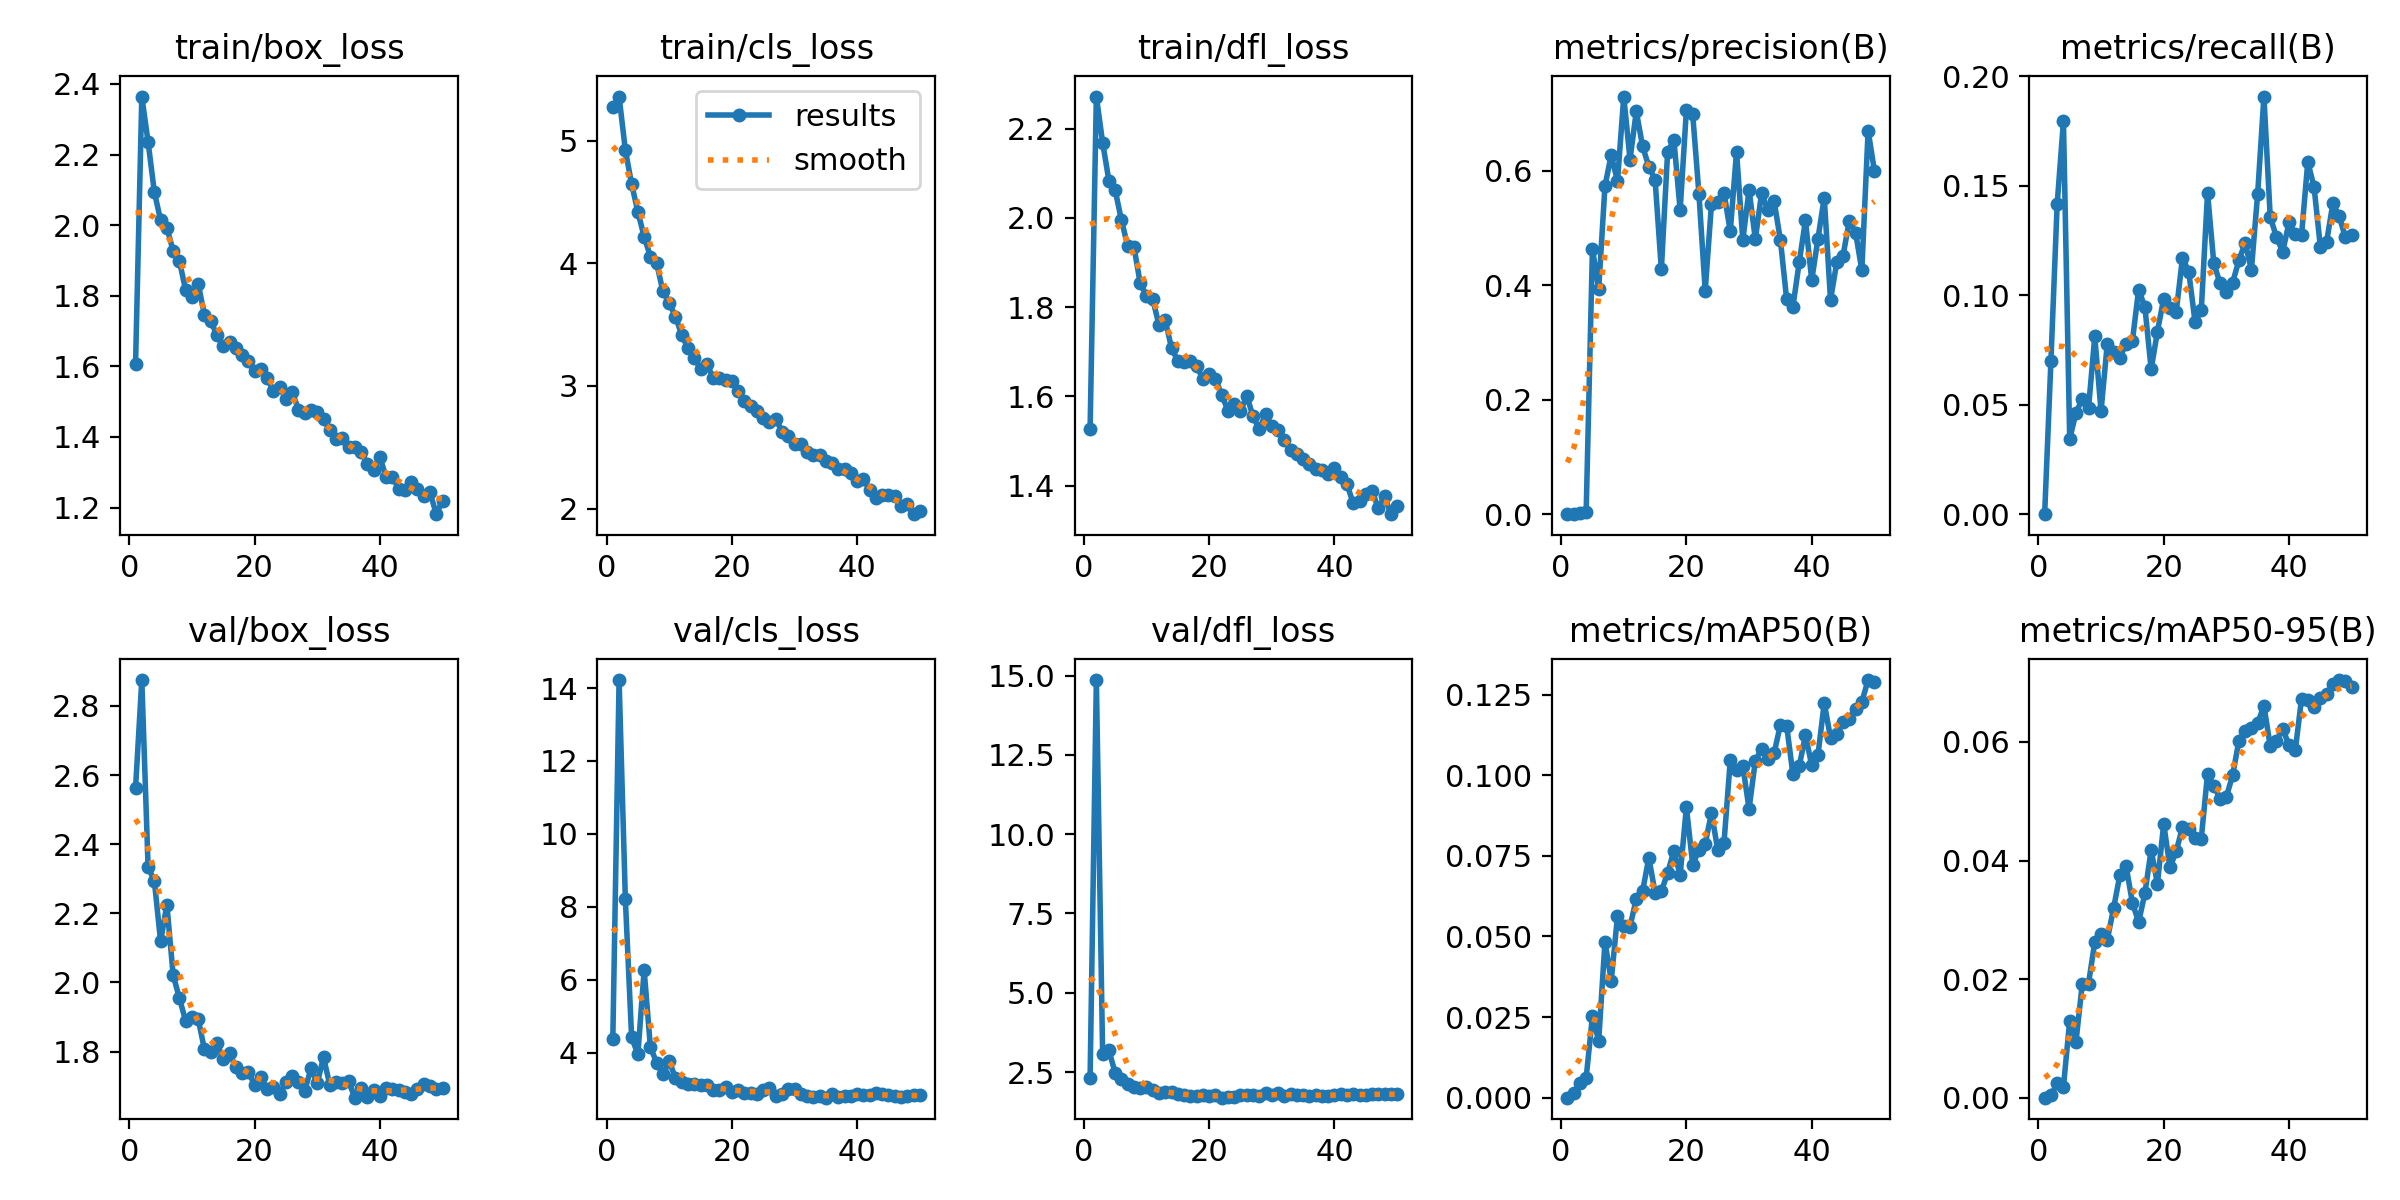

The file beside this chart, header and first rows:
epoch, train/box_loss, train/cls_loss, train/dfl_loss, metrics/precision(B), metrics/recall(B), metrics/mAP50(B), metrics/mAP50-95(B), val/box_loss, val/cls_loss, val/dfl_loss, lr/pg0, lr/pg1, lr/pg2
1, 1.607, 5.278, 1.527, 0, 0, 0, 0, 2.562, 4.379, 2.312, 0.002, 0.002, 0.002
2, 2.364, 5.359, 2.272, 0.00062, 0.06986, 0.00144, 0.00037, 2.875, 14.22, 14.86, 0.00196, 0.00196, 0.00196
3, 2.236, 4.923, 2.169, 0.00252, 0.1417, 0.00462, 0.00243, 2.335, 8.215, 3.072, 0.001921, 0.001921, 0.001921
4, 2.094, 4.647, 2.084, 0.00394, 0.1794, 0.00617, 0.00187, 2.294, 4.425, 3.182, 0.001881, 0.001881, 0.001881
5, 2.014, 4.419, 2.063, 0.4635, 0.03438, 0.02527, 0.01297, 2.119, 3.959, 2.477, 0.001842, 0.001842, 0.001842
6, 1.993, 4.218, 1.995, 0.3938, 0.04627, 0.01769, 0.00945, 2.225, 6.266, 2.279, 0.001802, 0.001802, 0.001802
7, 1.927, 4.053, 1.938, 0.5737, 0.05262, 0.04832, 0.01911, 2.022, 4.15, 2.139, 0.001762, 0.001762, 0.001762
8, 1.898, 3.999, 1.935, 0.6279, 0.04836, 0.03629, 0.01925, 1.954, 3.73, 2.038, 0.001723, 0.001723, 0.001723
9, 1.816, 3.771, 1.853, 0.5822, 0.08116, 0.05633, 0.02623, 1.889, 3.408, 2.004, 0.001683, 0.001683, 0.001683
10, 1.795, 3.677, 1.826, 0.73, 0.04716, 0.05331, 0.02755, 1.9, 3.774, 2.024, 0.001644, 0.001644, 0.001644
11, 1.834, 3.565, 1.817, 0.6199, 0.07793, 0.05306, 0.02664, 1.894, 3.302, 1.945, 0.001604, 0.001604, 0.001604
12, 1.745, 3.417, 1.76, 0.7042, 0.07425, 0.06167, 0.03193, 1.806, 3.208, 1.855, 0.001564, 0.001564, 0.001564
13, 1.728, 3.307, 1.77, 0.6433, 0.07154, 0.06399, 0.0375, 1.799, 3.156, 1.857, 0.001525, 0.001525, 0.001525
14, 1.688, 3.231, 1.708, 0.6074, 0.07793, 0.0744, 0.03905, 1.824, 3.147, 1.859, 0.001485, 0.001485, 0.001485
15, 1.657, 3.137, 1.68, 0.5846, 0.07893, 0.06358, 0.03291, 1.778, 3.106, 1.796, 0.001446, 0.001446, 0.001446
16, 1.669, 3.179, 1.678, 0.4278, 0.1026, 0.06395, 0.02962, 1.796, 3.11, 1.77, 0.001406, 0.001406, 0.001406
17, 1.652, 3.069, 1.68, 0.6331, 0.09459, 0.06973, 0.03446, 1.754, 2.99, 1.74, 0.001366, 0.001366, 0.001366
18, 1.631, 3.067, 1.669, 0.6544, 0.06622, 0.07655, 0.04179, 1.738, 2.991, 1.75, 0.001327, 0.001327, 0.001327
19, 1.615, 3.05, 1.639, 0.5316, 0.08338, 0.06906, 0.03607, 1.741, 3.072, 1.779, 0.001287, 0.001287, 0.001287
20, 1.586, 3.044, 1.649, 0.7067, 0.09847, 0.09009, 0.04618, 1.704, 2.93, 1.76, 0.001248, 0.001248, 0.001248
21, 1.593, 2.963, 1.639, 0.6998, 0.09439, 0.07227, 0.03886, 1.725, 2.974, 1.763, 0.001208, 0.001208, 0.001208
22, 1.567, 2.878, 1.604, 0.5597, 0.09246, 0.0769, 0.04154, 1.691, 2.894, 1.693, 0.001168, 0.001168, 0.001168
23, 1.53, 2.836, 1.568, 0.3906, 0.1171, 0.0788, 0.04565, 1.698, 2.886, 1.729, 0.001129, 0.001129, 0.001129
24, 1.541, 2.792, 1.583, 0.5423, 0.1107, 0.0883, 0.04533, 1.677, 2.882, 1.724, 0.001089, 0.001089, 0.001089
25, 1.507, 2.741, 1.566, 0.5462, 0.08795, 0.07689, 0.04384, 1.712, 2.982, 1.784, 0.00105, 0.00105, 0.00105
26, 1.528, 2.704, 1.601, 0.5619, 0.09312, 0.07904, 0.0437, 1.729, 3.027, 1.792, 0.00101, 0.00101, 0.00101
27, 1.478, 2.735, 1.555, 0.4943, 0.1468, 0.1047, 0.05461, 1.711, 2.821, 1.776, 0.0009704, 0.0009704, 0.0009704
28, 1.467, 2.628, 1.526, 0.6334, 0.1146, 0.1015, 0.05265, 1.686, 2.869, 1.74, 0.0009308, 0.0009308, 0.0009308
29, 1.476, 2.594, 1.56, 0.4791, 0.1055, 0.103, 0.05038, 1.751, 3.012, 1.831, 0.0008912, 0.0008912, 0.0008912
30, 1.472, 2.53, 1.534, 0.5669, 0.1015, 0.08953, 0.05074, 1.708, 2.998, 1.781, 0.0008516, 0.0008516, 0.0008516
31, 1.452, 2.528, 1.525, 0.4805, 0.1058, 0.1045, 0.05436, 1.784, 2.859, 1.836, 0.000812, 0.000812, 0.000812
32, 1.419, 2.458, 1.502, 0.5613, 0.1159, 0.1081, 0.06017, 1.704, 2.82, 1.761, 0.0007724, 0.0007724, 0.0007724
33, 1.393, 2.435, 1.48, 0.5314, 0.1239, 0.105, 0.06178, 1.711, 2.784, 1.801, 0.0007328, 0.0007328, 0.0007328
34, 1.396, 2.435, 1.47, 0.547, 0.1116, 0.1069, 0.06231, 1.71, 2.805, 1.79, 0.0006932, 0.0006932, 0.0006932
35, 1.372, 2.389, 1.46, 0.4794, 0.1463, 0.1156, 0.06315, 1.714, 2.77, 1.776, 0.0006536, 0.0006536, 0.0006536
36, 1.372, 2.368, 1.448, 0.3755, 0.1908, 0.1153, 0.0661, 1.667, 2.867, 1.748, 0.000614, 0.000614, 0.000614
37, 1.357, 2.32, 1.436, 0.3628, 0.1359, 0.1002, 0.05933, 1.693, 2.776, 1.781, 0.0005744, 0.0005744, 0.0005744
38, 1.324, 2.319, 1.434, 0.44, 0.1265, 0.1028, 0.06024, 1.67, 2.817, 1.756, 0.0005348, 0.0005348, 0.0005348
39, 1.306, 2.288, 1.425, 0.5135, 0.1199, 0.1124, 0.06221, 1.689, 2.804, 1.737, 0.0004952, 0.0004952, 0.0004952
40, 1.343, 2.225, 1.44, 0.409, 0.1332, 0.1031, 0.05945, 1.672, 2.881, 1.765, 0.0004556, 0.0004556, 0.0004556
41, 1.286, 2.239, 1.419, 0.4819, 0.1279, 0.1063, 0.05856, 1.696, 2.856, 1.804, 0.000416, 0.000416, 0.000416
42, 1.286, 2.151, 1.403, 0.5535, 0.1274, 0.1224, 0.06729, 1.692, 2.838, 1.791, 0.0003764, 0.0003764, 0.0003764
43, 1.254, 2.084, 1.36, 0.3744, 0.1609, 0.1116, 0.06707, 1.688, 2.889, 1.794, 0.0003368, 0.0003368, 0.0003368
44, 1.249, 2.11, 1.364, 0.4403, 0.1494, 0.1127, 0.06581, 1.683, 2.869, 1.789, 0.0002972, 0.0002972, 0.0002972
45, 1.271, 2.113, 1.381, 0.4519, 0.1222, 0.1164, 0.06733, 1.677, 2.841, 1.782, 0.0002576, 0.0002576, 0.0002576
46, 1.252, 2.104, 1.388, 0.5131, 0.1242, 0.1176, 0.06809, 1.69, 2.825, 1.803, 0.000218, 0.000218, 0.000218
47, 1.233, 2.026, 1.349, 0.4923, 0.1419, 0.1206, 0.06981, 1.705, 2.802, 1.813, 0.0001784, 0.0001784, 0.0001784
48, 1.243, 2.035, 1.376, 0.4265, 0.1361, 0.1227, 0.07044, 1.701, 2.818, 1.807, 0.0001388, 0.0001388, 0.0001388
49, 1.181, 1.955, 1.336, 0.6706, 0.1265, 0.1295, 0.07033, 1.693, 2.832, 1.8, 9.92e-05, 9.92e-05, 9.92e-05
50, 1.22, 1.981, 1.354, 0.6006, 0.1275, 0.129, 0.06933, 1.695, 2.832, 1.804, 5.96e-05, 5.96e-05, 5.96e-05
